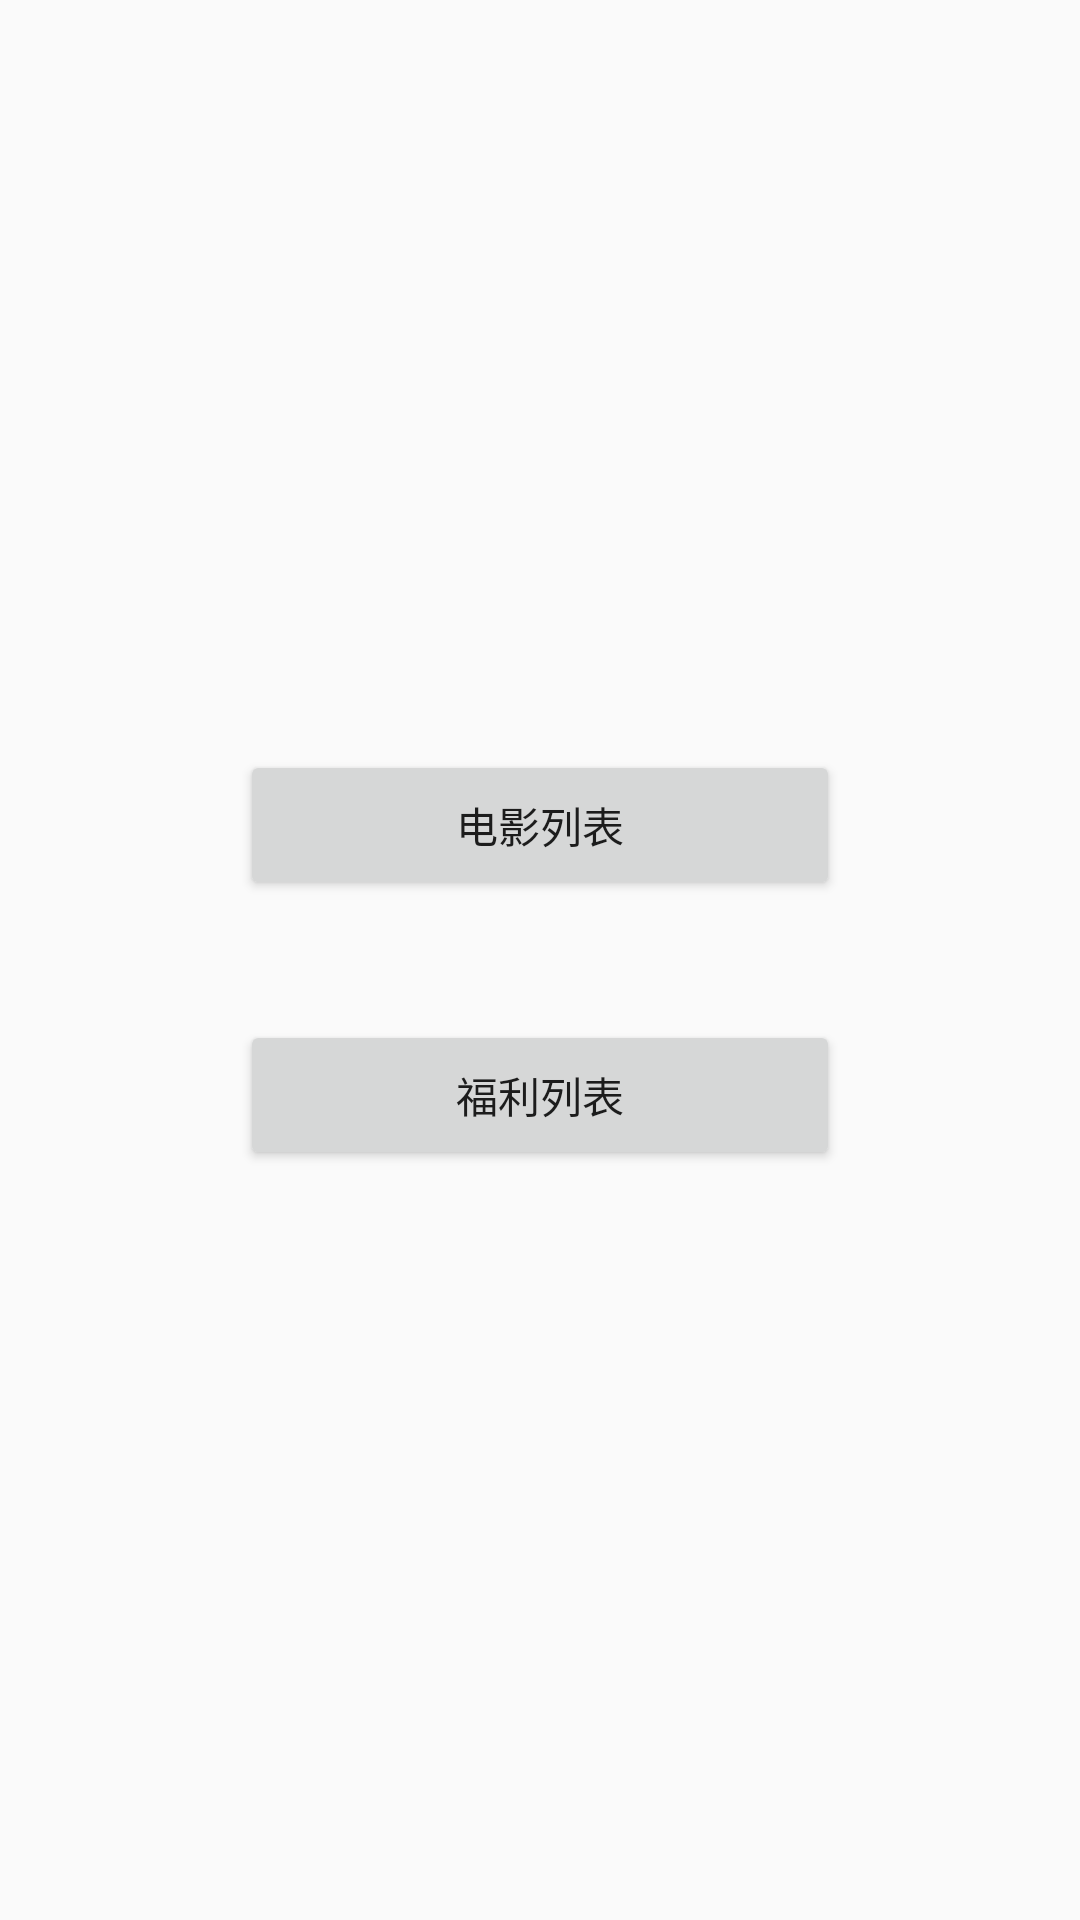

The Android layout XML behind this screen, and the referenced resources:
<!-- AndroidManifest.xml: application theme AppTheme -->
<!-- res/layout/activity_moview_home.xml -->
<?xml version="1.0" encoding="utf-8"?>
<LinearLayout xmlns:android="http://schemas.android.com/apk/res/android"
    android:layout_width="match_parent"
    android:layout_height="match_parent"
    android:gravity="center"
    android:orientation="vertical">

    <Button
        android:id="@+id/movie_btn"
        android:layout_width="200dp"
        android:layout_height="50dp"
        android:text="@string/movie_list" />

    <Button
        android:id="@+id/award_btn"
        android:layout_width="200dp"
        android:layout_height="50dp"
        android:layout_marginTop="40dp"
        android:text="@string/award_list" />
</LinearLayout>
<!-- resources referenced by this layout -->
<resources>
  <string name="award_list">福利列表</string>
  <string name="movie_list">电影列表</string>
  <style name="AppTheme" parent="Theme.AppCompat.Light.DarkActionBar">
          
          <item name="colorPrimary">@color/colorPrimary</item>
          <item name="colorPrimaryDark">@color/colorPrimaryDark</item>
          <item name="colorAccent">@color/colorAccent</item>
      </style>
  <color name="colorPrimary">#008577</color>
  <color name="colorPrimaryDark">#00574B</color>
  <color name="colorAccent">#D81B60</color>
</resources>
